The GitHub repository DustinCarrion/TicTacToeAgent contains a labelled image folder "cnn_board" with 4 categories: board, no board 1, no board 2, no board 3. Examples follow, each with its label.

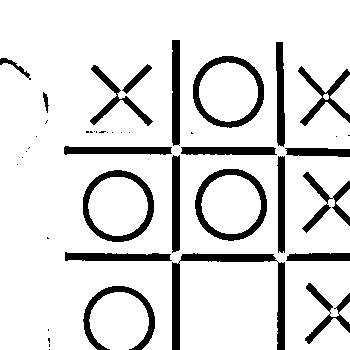
Label: no board 3

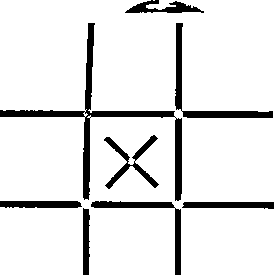
Label: board

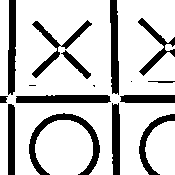
Label: no board 1

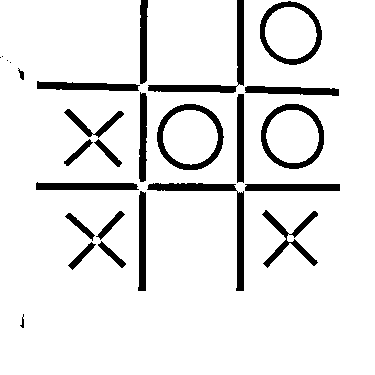
Label: board

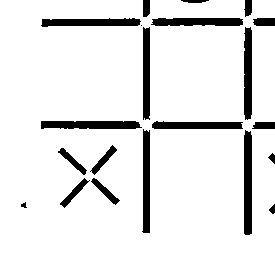
Label: no board 2

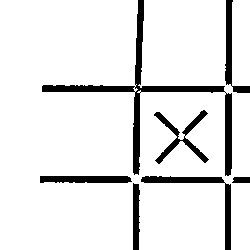
Label: no board 2
